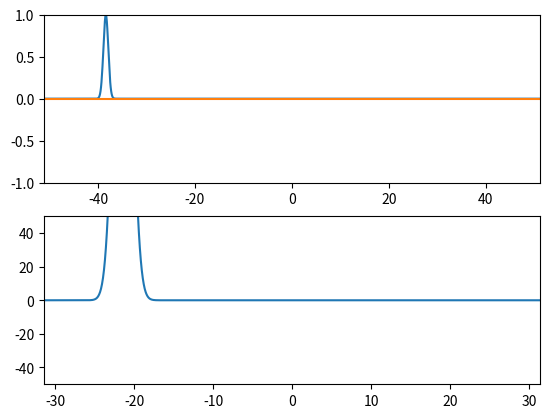

The matplotlib source for this figure:
import numpy as np
import matplotlib.pyplot as plt
from scipy.fftpack import fft, ifft, fftfreq, fftshift
from matplotlib import animation


class schrodinger(object):
    def __init__(self, x, psi, v, k, hbar=1, m=1, t=0):
        # Setting neccesary variables
        self.x = x
        self.dx = x[1] - x[0]
        self.N = len(x)
        self.a = self.N * self.dx

        self.psi_x = psi
        self.psi_k = fft(psi)
        self.v = v
        self.hbar = hbar
        self.m = 1

        self.t = t
        self.dt = None

        self.dk = k[1] - k[0]
        self.k0 = k[0]
        self.k = k

    def evolve_x(self):
        psi_t = np.zeros(len(self.psi_x), dtype=complex)
        for n, val in enumerate(self.psi_x):
            psi_t[n] = val * (-np.exp(1j * (self.v[n] * self.dt) / self.hbar))
        self.psi_x = psi_t

    def evolve_k(self):
        psi_t = np.zeros(len(self.psi_k), dtype=complex)
        for n, val in enumerate(self.psi_k):
            psi_t[n] = val * (np.exp(-0.5j * (self.hbar * (self.k[n] ** 2) * self.dt) / self.m))
        self.psi_k = psi_t

    def evolve_t(self, N_steps=1, dt=0.1):
        self.dt = dt
        for i in range(N_steps):
            self.evolve_x()
            self.psi_k = fftshift(fft(self.psi_x))
            self.evolve_k()
            self.psi_x = ifft(fftshift(self.psi_k))
        self.t += (N_steps * self.dt)


def gauss_init(x, k0, x0=0):
    # initalised gausian wavefunction
    return np.exp(-((x - x0) ** 2)) * np.exp(1j * k0 * x)


def V(x):
    # zero potential
    return 0
"""
    if x > -20:
        return 1000
    else:
        return 0
"""


def conj(v):
    return np.real(v * np.conj(v))


# Defining x axies
N = 2 ** 10
dx = 0.1
a = dx * N
x = dx * (np.arange(N) - 0.5 * N)
xmax = -x[0]
x0 = -0.75 * xmax

# Defining k axies
dk = 2 * np.pi / a
k0 = - 0.5 * N * dk
k = k0 + dk * np.arange(N)

# Initial k value
k_ini = 10

hbar = 1
m = 1

# Defining time quantities
t = 0
dt = 0.01
Nstep = 1
t_max = 120
frames = int(t_max / float(Nstep * dt))

# Defining wavefunction and potential
psi_x = gauss_init(x, k_ini, x0)
v_x = [V(k) for k in x]

s = schrodinger(x, psi_x, v_x, k, hbar, m, t)

# Plotting
fig = plt.figure()
ax1 = fig.add_subplot(211)
sin_line, = ax1.plot([], [])
potential_line, = ax1.plot([], [])
centre_line, = ax1.plot([], [])
actual_line, = ax1.plot([], [])

ax1.set_xlim(-xmax, xmax)
ax1.set_ylim(-1, 1)

ax2 = fig.add_subplot(212)
k_line, = ax2.plot([], [])
ax2.set_xlim(k[0], k[N - 1])
ax2.set_ylim(-50, 50)


def init():
    sin_line.set_data(x, conj(s.psi_x))
    k_line.set_data(k, conj(s.psi_k))
    centre_line.set_data([], [])
    actual_line.set_data([], [])
    potential_line.set_data(x, v_x)
    return sin_line, k_line, centre_line, actual_line,


def animate(i):
    s.evolve_t(Nstep, dt)
    sin_line.set_data(s.x, conj(s.psi_x))
    k_line.set_data(s.k, abs(s.psi_k))
    centre_line.set_data(2 * [x0 + (s.t * (k_ini * hbar / m))], [0, 1])
    potential_line.set_data(x, v_x)
    return sin_line, k_line, centre_line, actual_line,


anim = animation.FuncAnimation(fig, animate, init_func=init,
                               frames=frames, interval=30, blit=True)
plt.show()
